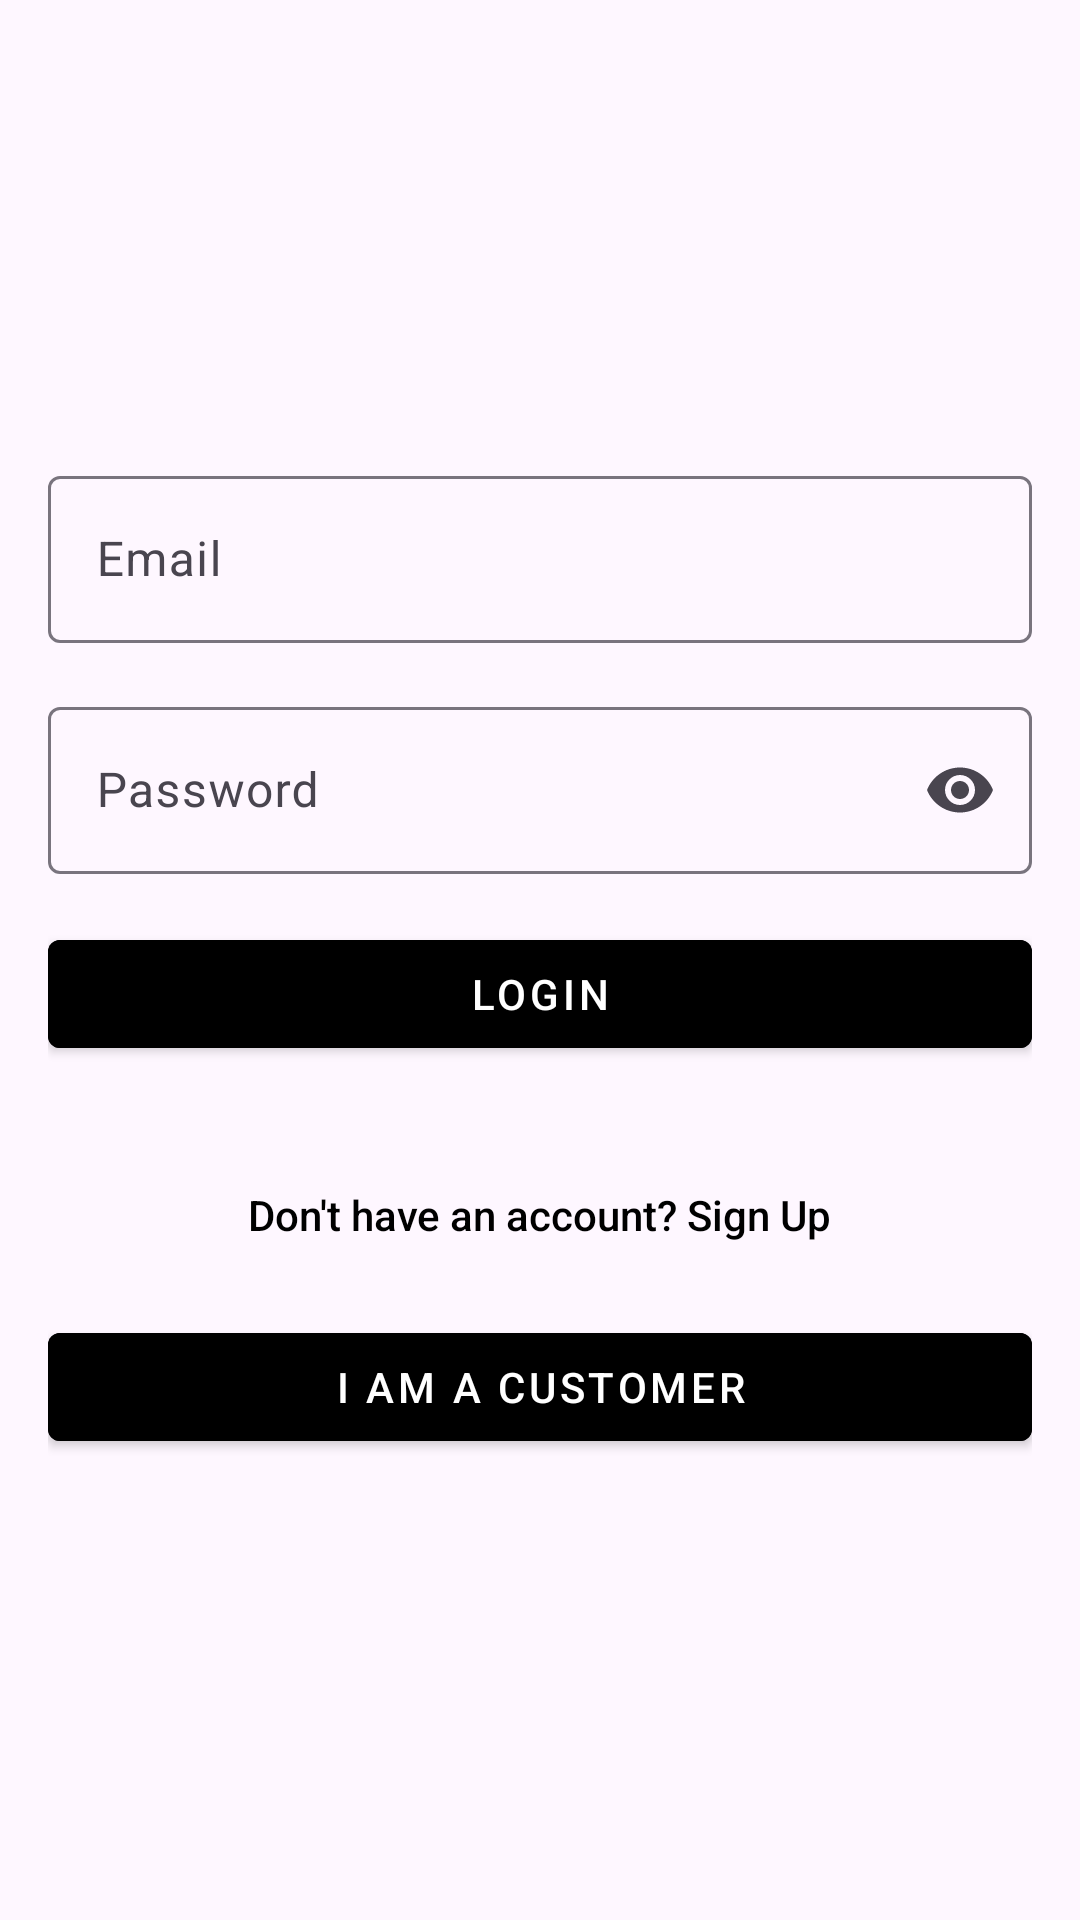

Android layout source for this screen:
<!-- AndroidManifest.xml: application theme Theme.Resturent -->
<!-- res/layout/activity_login.xml -->
<?xml version="1.0" encoding="utf-8"?>
<ScrollView xmlns:android="http://schemas.android.com/apk/res/android"
    xmlns:app="http://schemas.android.com/apk/res-auto"
    android:layout_width="match_parent"
    android:layout_height="match_parent"
    android:fillViewport="true">

    <RelativeLayout
        android:layout_width="match_parent"
        android:layout_height="wrap_content"
        android:padding="16dp"
        android:gravity="center">

        <LinearLayout
            android:layout_width="match_parent"
            android:layout_height="wrap_content"
            android:orientation="vertical"
            android:gravity="center"
            android:layout_centerInParent="true">

            
            <com.google.android.material.textfield.TextInputLayout
                android:layout_width="match_parent"
                android:layout_height="wrap_content"
                android:layout_marginBottom="16dp"
                app:endIconMode="clear_text">

                <com.google.android.material.textfield.TextInputEditText
                    android:id="@+id/etEmail"
                    android:layout_width="match_parent"
                    android:layout_height="wrap_content"
                    android:hint="Email"
                    android:inputType="textEmailAddress" />
            </com.google.android.material.textfield.TextInputLayout>

            
            <com.google.android.material.textfield.TextInputLayout
                android:layout_width="match_parent"
                android:layout_height="wrap_content"
                android:layout_marginBottom="16dp"
                app:endIconMode="password_toggle">

                <com.google.android.material.textfield.TextInputEditText
                    android:id="@+id/etPassword"
                    android:layout_width="match_parent"
                    android:layout_height="wrap_content"
                    android:hint="Password"
                    android:inputType="textPassword" />
            </com.google.android.material.textfield.TextInputLayout>

            
            <com.google.android.material.button.MaterialButton
                android:id="@+id/btnLogin"
                android:layout_width="match_parent"
                android:layout_height="wrap_content"
                android:text="Login"
                android:layout_marginBottom="16dp"
                app:cornerRadius="4dp"
                android:backgroundTint="#000000"
                style="@style/Widget.MaterialComponents.Button" />

            
            <TextView
                android:id="@+id/tvSignUp"
                android:layout_width="wrap_content"
                android:layout_height="wrap_content"
                android:text="Don't have an account? Sign Up"
                android:textColor="#000000"
                android:layout_marginTop="16dp"
                android:padding="8dp"
                android:clickable="true"
                android:focusable="true"
                android:fontFamily="sans-serif-medium"
                android:textSize="14sp" />

            
            <com.google.android.material.button.MaterialButton
                android:id="@+id/btnCustomer"
                android:layout_width="match_parent"
                android:layout_height="wrap_content"
                android:text="I am a customer"
                android:layout_marginTop="16dp"
                app:cornerRadius="4dp"
                android:backgroundTint="#000000"
                style="@style/Widget.MaterialComponents.Button" />
        </LinearLayout>

        
        <ProgressBar
            android:id="@+id/progressBar"
            android:layout_width="wrap_content"
            android:layout_height="wrap_content"
            android:visibility="gone"
            android:layout_centerInParent="true" />
    </RelativeLayout>
</ScrollView>
<!-- resources referenced by this layout -->
<resources>
  <style name="Theme.Resturent" parent="Base.Theme.Resturent" />
  <style name="Base.Theme.Resturent" parent="Theme.Material3.DayNight.NoActionBar">
          
          
      </style>
</resources>
